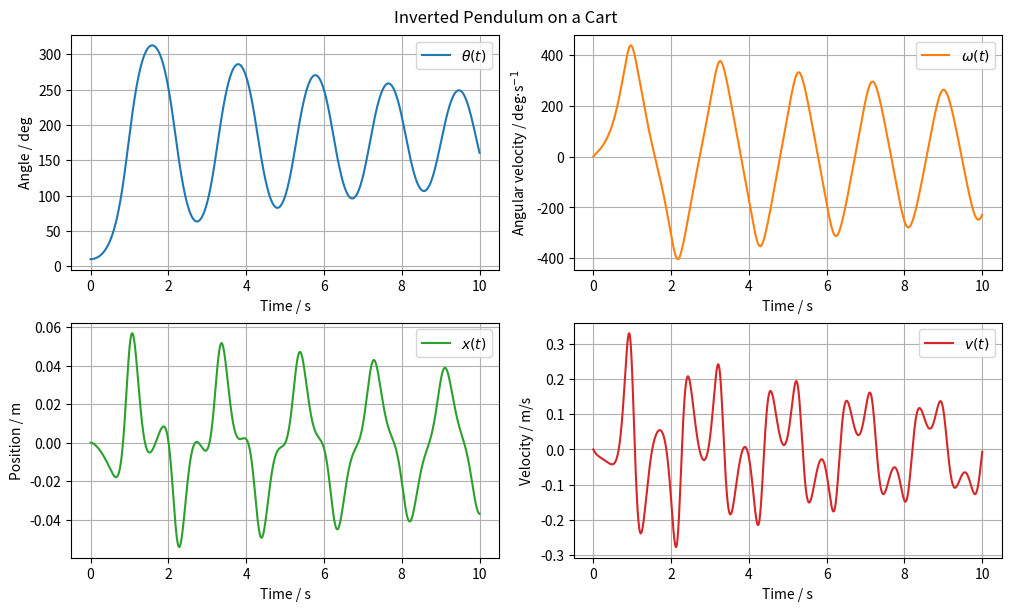

Python code for this plot: (Note: this script raises an exception after producing the figure.)
import os
from typing import Final

import matplotlib.pyplot as plt
import numpy as np
from scipy.constants import g as gravity
from scipy.integrate import solve_ivp

# --- Model Constants ---
m_c: Final[float] = 1.0
"""Mass of the cart [kg]"""

m_p: Final[float] = 0.2
"""Mass of the pendulum rod [kg]"""

L: Final[float] = 0.5
"""Distance from pivot to rod center of mass [m]"""

J: Final[float] = (1 / 12) * m_p * (2 * L) ** 2
"""Moment of inertia of the pendulum about its center of mass [kg·m²]"""

b: Final[float] = 10.0
"""Viscous damping coefficient of the cart [N·s/m]"""

g: Final[float] = gravity
"""Gravitational acceleration [m/s²]"""


# --- System Dynamics ---
def model(t: float, y: np.ndarray, F: float):
    """
    Differential equations for the inverted pendulum on a cart.

    Parameters:
    - t: time [s]
    - y: state vector
    """

    theta = y[0]  # Pendulum angle [rad]
    omega = y[1]  # Angular velocity [rad/s]
    # x = y[2]  # Cart position [m]
    v = y[3]  # Cart velocity [m/s]

    # A Matrix (system coefficients)
    A = np.array(
        [
            [1, 0, 0, 0],
            [0, m_p * L**2 + J, 0, m_p * L * np.cos(theta)],
            [0, 0, 1, 0],
            [0, m_p * L * np.cos(theta), 0, m_c + m_p],
        ]
    )

    # b vector (right-hand side)
    b_rhs = np.array(
        [
            omega,
            m_p * g * L * np.sin(theta),
            v,
            F - b * v + m_p * L * omega**2 * np.sin(theta),
        ]
    )

    # Solve the linear system A * [dtheta_dt, domega_dt, dx_dt, dv_dt]^T = b
    dydt = np.linalg.solve(A, b_rhs)
    return dydt


# --- Model Input ---
F: Final[float] = 0.0
"""External force applied to the cart [N]"""

# --- Initial Conditions ---
theta0 = np.deg2rad(10.0)  # Pendulum initial angle [rad]
omega0 = 0.0  # Pendulum initial angular velocity [rad/s]
x0 = 0.0  # Cart initial position [m]
v0 = 0.0  # Cart initial velocity [m/s]
y0 = [theta0, omega0, x0, v0]

# --- Simulation ---
t = np.linspace(0, 10, 1000)  # Simulation time [s]
sol = solve_ivp(model, [t[0], t[-1]], y0, t_eval=t, args=(F,))

# --- Model Outputs ---

theta = sol.y[0]
"""Pendulum angle [rad]"""

omega = sol.y[1]
"""Angular velocity [rad/s]"""

x = sol.y[2]
"""Cart position [m]"""

v = sol.y[3]
"""Cart velocity [m/s]"""

# --- Convert angle to degrees for better interpretability ---
theta_deg = np.rad2deg(theta)
omega_deg = np.rad2deg(omega)

# --- Plot results ---
fig, axs = plt.subplots(2, 2, figsize=(10, 6), constrained_layout=True)
fig.suptitle("Inverted Pendulum on a Cart")

# Pendulum angle
axs[0, 0].plot(sol.t, theta_deg, label="$\\theta(t)$", color="tab:blue")
axs[0, 0].set_ylabel("Angle / deg")

# Pendulum angular velocity
axs[0, 1].plot(sol.t, omega_deg, label="$\\omega(t)$", color="tab:orange")
axs[0, 1].set_ylabel("Angular velocity / deg$\\cdot$s$^{-1}$")

# Cart position
axs[1, 0].plot(sol.t, x, label="$x(t)$", color="tab:green")
axs[1, 0].set_ylabel("Position / m")

# Cart velocity
axs[1, 1].plot(sol.t, v, label="$v(t)$", color="tab:red")
axs[1, 1].set_ylabel("Velocity / m/s")

# Enable grid, legend, and set x-label for all subplots
for ax in axs.flat:
    ax.set_xlabel("Time / s")
    ax.grid(True)
    ax.legend()

# Save plot to file
script_dir = os.path.dirname(os.path.abspath(__file__))
os.makedirs(os.path.join(script_dir, "simulations"), exist_ok=True)
save_path = os.path.join(script_dir, "simulations", "scipy.png")
plt.savefig(save_path)
print(f"Plot saved to {save_path}")
